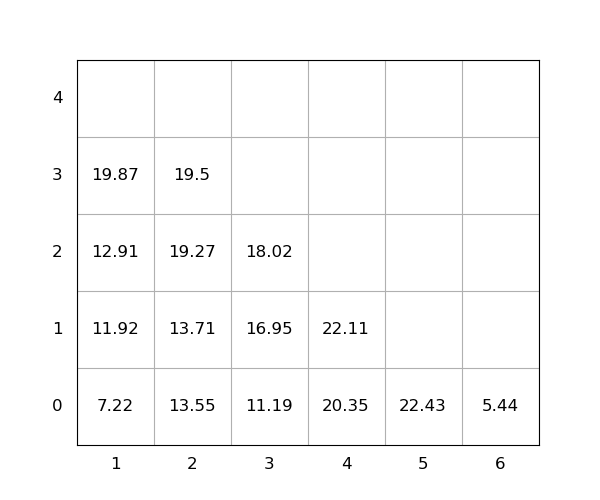

The file beside this chart, header and first rows:
idx, loc_x, loc_y, loc_z, weight, seq, emerg, reloc, size(ft)
1, 1, 0, 0, 7.22, 1, 0, 0, 20
2, 5, 0, 0, 22.43, 2, 0, 0, 20
3, 2, 0, 0, 13.55, 3, 0, 0, 20
4, 2, 0, 1, 13.71, 4, 0, 0, 20
5, 1, 0, 1, 11.92, 5, 0, 0, 20
6, 1, 0, 2, 12.91, 6, 0, 0, 20
7, 1, 0, 3, 19.87, 7, 0, 0, 20
8, 4, 0, 0, 20.35, 8, 0, 0, 20
9, 3, 0, 0, 11.19, 9, 0, 0, 20
10, 3, 0, 1, 16.95, 10, 0, 0, 20
11, 4, 0, 1, 22.11, 11, 0, 0, 20
12, 2, 0, 2, 19.27, 12, 0, 0, 20
13, 2, 0, 3, 19.5, 13, 0, 0, 20
14, 3, 0, 2, 18.02, 14, 0, 0, 20
15, 6, 0, 0, 5.44, 15, 0, 0, 20
